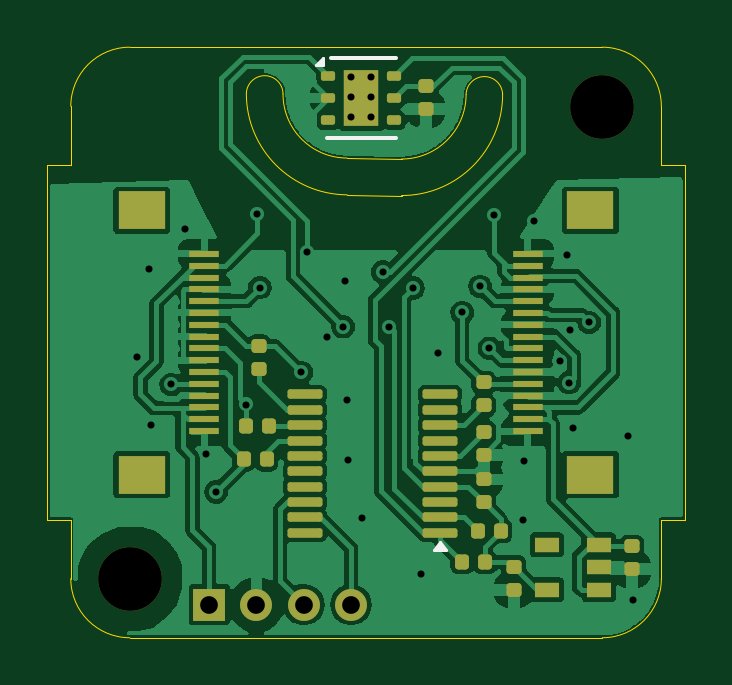
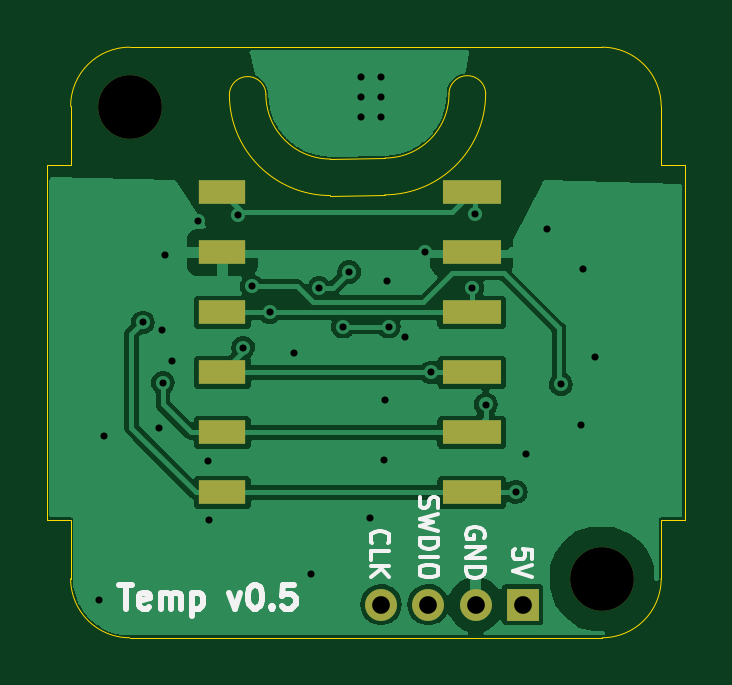
Circuit board: 11 layer files. Board 27.0 x 25.0 mm.
- bottom_copper: Temp-B_Cu.gbl (38901 bytes)
- bottom_mask: Temp-B_Mask.gbs (1110 bytes)
- paste: Temp-B_Paste.gbp (825 bytes)
- bottom_silk: Temp-B_Silkscreen.gbo (10147 bytes)
- outline: Temp-Edge_Cuts.gm1 (1940 bytes)
- top_copper: Temp-F_Cu.gtl (87870 bytes)
- top_mask: Temp-F_Mask.gts (4390 bytes)
- paste: Temp-F_Paste.gtp (4241 bytes)
- top_silk: Temp-F_Silkscreen.gto (1175 bytes)
- drill: Temp-NPTH.drl (362 bytes)
- drill: Temp-PTH.drl (1131 bytes)

=== bottom_copper: Temp-B_Cu.gbl (38901 bytes, source omitted) ===
=== bottom_mask: Temp-B_Mask.gbs ===
%TF.GenerationSoftware,KiCad,Pcbnew,8.0.7*%
%TF.CreationDate,2025-01-15T18:16:12+00:00*%
%TF.ProjectId,Temp,54656d70-2e6b-4696-9361-645f70636258,rev?*%
%TF.SameCoordinates,Original*%
%TF.FileFunction,Soldermask,Bot*%
%TF.FilePolarity,Negative*%
%FSLAX46Y46*%
G04 Gerber Fmt 4.6, Leading zero omitted, Abs format (unit mm)*
G04 Created by KiCad (PCBNEW 8.0.7) date 2025-01-15 18:16:12*
%MOMM*%
%LPD*%
G01*
G04 APERTURE LIST*
%ADD10R,1.350000X1.350000*%
%ADD11O,1.350000X1.350000*%
%ADD12C,2.700000*%
%ADD13R,2.500000X1.000000*%
%ADD14R,2.000000X1.000000*%
G04 APERTURE END LIST*
D10*
%TO.C,J4*%
X5860000Y-23600000D03*
D11*
X7860000Y-23600000D03*
X9860000Y-23600000D03*
X11860000Y-23600000D03*
%TD*%
D12*
%TO.C,H2*%
X22500000Y-2550000D03*
%TD*%
%TO.C,H1*%
X2500000Y-22500000D03*
%TD*%
D13*
%TO.C,J1*%
X8025000Y-6150000D03*
X8025000Y-8690000D03*
X8025000Y-11230000D03*
X8025000Y-13770000D03*
X8025000Y-16310000D03*
X8025000Y-18850000D03*
%TD*%
D14*
%TO.C,J2*%
X18575000Y-18850000D03*
X18575000Y-16310000D03*
X18575000Y-13770000D03*
X18575000Y-11230000D03*
X18575000Y-8690000D03*
X18575000Y-6150000D03*
%TD*%
M02*

=== paste: Temp-B_Paste.gbp ===
%TF.GenerationSoftware,KiCad,Pcbnew,8.0.7*%
%TF.CreationDate,2025-01-15T18:16:12+00:00*%
%TF.ProjectId,Temp,54656d70-2e6b-4696-9361-645f70636258,rev?*%
%TF.SameCoordinates,Original*%
%TF.FileFunction,Paste,Bot*%
%TF.FilePolarity,Positive*%
%FSLAX46Y46*%
G04 Gerber Fmt 4.6, Leading zero omitted, Abs format (unit mm)*
G04 Created by KiCad (PCBNEW 8.0.7) date 2025-01-15 18:16:12*
%MOMM*%
%LPD*%
G01*
G04 APERTURE LIST*
%ADD10R,2.500000X1.000000*%
%ADD11R,2.000000X1.000000*%
G04 APERTURE END LIST*
D10*
%TO.C,J1*%
X8025000Y-6150000D03*
X8025000Y-8690000D03*
X8025000Y-11230000D03*
X8025000Y-13770000D03*
X8025000Y-16310000D03*
X8025000Y-18850000D03*
%TD*%
D11*
%TO.C,J2*%
X18575000Y-18850000D03*
X18575000Y-16310000D03*
X18575000Y-13770000D03*
X18575000Y-11230000D03*
X18575000Y-8690000D03*
X18575000Y-6150000D03*
%TD*%
M02*

=== bottom_silk: Temp-B_Silkscreen.gbo (10147 bytes, source omitted) ===
=== outline: Temp-Edge_Cuts.gm1 ===
%TF.GenerationSoftware,KiCad,Pcbnew,8.0.7*%
%TF.CreationDate,2025-01-15T18:16:12+00:00*%
%TF.ProjectId,Temp,54656d70-2e6b-4696-9361-645f70636258,rev?*%
%TF.SameCoordinates,Original*%
%TF.FileFunction,Profile,NP*%
%FSLAX46Y46*%
G04 Gerber Fmt 4.6, Leading zero omitted, Abs format (unit mm)*
G04 Created by KiCad (PCBNEW 8.0.7) date 2025-01-15 18:16:12*
%MOMM*%
%LPD*%
G01*
G04 APERTURE LIST*
%TA.AperFunction,Profile*%
%ADD10C,0.050000*%
%TD*%
%ADD11C,0.350000*%
G04 APERTURE END LIST*
D10*
X7431873Y-1959439D02*
G75*
G02*
X8983462Y-1982232I775627J-22791D01*
G01*
X25000000Y-20000000D02*
X26000000Y-20000000D01*
X25000000Y-5000000D02*
X25000000Y-2500000D01*
X11692767Y-4691538D02*
X14000000Y-4734367D01*
X11700000Y-6249999D02*
X14002507Y-6280010D01*
X-1000000Y-20000000D02*
X0Y-20000000D01*
X16734364Y-2004072D02*
G75*
G02*
X18280009Y-1999758I772866J-13438D01*
G01*
X11692767Y-4691538D02*
G75*
G02*
X8983462Y-1982232I3J2709308D01*
G01*
X0Y-2500000D02*
G75*
G02*
X2500000Y0I2500000J0D01*
G01*
X0Y-20000000D02*
X0Y-22500000D01*
X-1000000Y-5000000D02*
X-1000000Y-20000000D01*
X0Y-5000000D02*
X-1000000Y-5000000D01*
X2500000Y0D02*
X22500000Y0D01*
X0Y-2500000D02*
X0Y-5000000D01*
X22500000Y0D02*
G75*
G02*
X25000000Y-2500000I0J-2500000D01*
G01*
X16734364Y-2004072D02*
G75*
G02*
X14000000Y-4734367I-2734364J4072D01*
G01*
X25000000Y-22500000D02*
G75*
G02*
X22500000Y-25000000I-2500000J0D01*
G01*
X22500000Y-25000000D02*
X2500000Y-25000000D01*
X26000000Y-20000000D02*
X26000000Y-5000000D01*
X11700000Y-6249999D02*
G75*
G02*
X7431872Y-1959439I22490J4290559D01*
G01*
X25000000Y-22500000D02*
X25000000Y-20000000D01*
X18280010Y-1999758D02*
G75*
G02*
X14002507Y-6280009I-4280010J-242D01*
G01*
X2500000Y-25000000D02*
G75*
G02*
X0Y-22500000I0J2500000D01*
G01*
X26000000Y-5000000D02*
X25000000Y-5000000D01*
D11*
X5860000Y-23600000D03*
X7860000Y-23600000D03*
X9860000Y-23600000D03*
X11860000Y-23600000D03*
X22500000Y-2550000D03*
X2500000Y-22500000D03*
M02*

=== top_copper: Temp-F_Cu.gtl (87870 bytes, source omitted) ===
=== top_mask: Temp-F_Mask.gts ===
%TF.GenerationSoftware,KiCad,Pcbnew,8.0.7*%
%TF.CreationDate,2025-01-15T18:16:12+00:00*%
%TF.ProjectId,Temp,54656d70-2e6b-4696-9361-645f70636258,rev?*%
%TF.SameCoordinates,Original*%
%TF.FileFunction,Soldermask,Top*%
%TF.FilePolarity,Negative*%
%FSLAX46Y46*%
G04 Gerber Fmt 4.6, Leading zero omitted, Abs format (unit mm)*
G04 Created by KiCad (PCBNEW 8.0.7) date 2025-01-15 18:16:12*
%MOMM*%
%LPD*%
G01*
G04 APERTURE LIST*
G04 Aperture macros list*
%AMRoundRect*
0 Rectangle with rounded corners*
0 $1 Rounding radius*
0 $2 $3 $4 $5 $6 $7 $8 $9 X,Y pos of 4 corners*
0 Add a 4 corners polygon primitive as box body*
4,1,4,$2,$3,$4,$5,$6,$7,$8,$9,$2,$3,0*
0 Add four circle primitives for the rounded corners*
1,1,$1+$1,$2,$3*
1,1,$1+$1,$4,$5*
1,1,$1+$1,$6,$7*
1,1,$1+$1,$8,$9*
0 Add four rect primitives between the rounded corners*
20,1,$1+$1,$2,$3,$4,$5,0*
20,1,$1+$1,$4,$5,$6,$7,0*
20,1,$1+$1,$6,$7,$8,$9,0*
20,1,$1+$1,$8,$9,$2,$3,0*%
G04 Aperture macros list end*
%ADD10RoundRect,0.147500X-0.172500X0.147500X-0.172500X-0.147500X0.172500X-0.147500X0.172500X0.147500X0*%
%ADD11RoundRect,0.100000X-0.200000X-0.100000X0.200000X-0.100000X0.200000X0.100000X-0.200000X0.100000X0*%
%ADD12R,1.500000X2.400000*%
%ADD13R,2.000000X1.600000*%
%ADD14R,1.250000X0.300000*%
%ADD15RoundRect,0.147500X0.147500X0.172500X-0.147500X0.172500X-0.147500X-0.172500X0.147500X-0.172500X0*%
%ADD16R,1.350000X1.350000*%
%ADD17O,1.350000X1.350000*%
%ADD18R,1.060000X0.650000*%
%ADD19C,2.700000*%
%ADD20RoundRect,0.100000X0.637500X0.100000X-0.637500X0.100000X-0.637500X-0.100000X0.637500X-0.100000X0*%
%ADD21RoundRect,0.147500X0.172500X-0.147500X0.172500X0.147500X-0.172500X0.147500X-0.172500X-0.147500X0*%
G04 APERTURE END LIST*
D10*
%TO.C,C9*%
X18750000Y-21995000D03*
X18750000Y-22965000D03*
%TD*%
D11*
%TO.C,U1*%
X10900000Y-1200000D03*
X10900000Y-2150000D03*
X10900000Y-3100000D03*
X13700000Y-3100000D03*
X13700000Y-2150000D03*
X13700000Y-1200000D03*
D12*
X12300000Y-2150000D03*
%TD*%
D13*
%TO.C,J3*%
X22000000Y-6900000D03*
X22000000Y-18100000D03*
D14*
X19345000Y-16250000D03*
X19345000Y-15750000D03*
X19345000Y-15250000D03*
X19345000Y-14750000D03*
X19345000Y-14250000D03*
X19345000Y-13750000D03*
X19345000Y-13250000D03*
X19345000Y-12750000D03*
X19345000Y-12250000D03*
X19345000Y-11750000D03*
X19345000Y-11250000D03*
X19345000Y-10750000D03*
X19345000Y-10250000D03*
X19345000Y-9750000D03*
X19345000Y-9250000D03*
X19345000Y-8750000D03*
%TD*%
D15*
%TO.C,R5*%
X18200000Y-20475000D03*
X17230000Y-20475000D03*
%TD*%
D10*
%TO.C,C8*%
X23750000Y-21130000D03*
X23750000Y-22100000D03*
%TD*%
D16*
%TO.C,J4*%
X5860000Y-23600000D03*
D17*
X7860000Y-23600000D03*
X9860000Y-23600000D03*
X11860000Y-23600000D03*
%TD*%
D18*
%TO.C,U2*%
X22350000Y-22965000D03*
X22350000Y-22015000D03*
X22350000Y-21065000D03*
X20150000Y-21065000D03*
X20150000Y-22965000D03*
%TD*%
D15*
%TO.C,R2*%
X8285000Y-17450000D03*
X7315000Y-17450000D03*
%TD*%
D19*
%TO.C,H2*%
X22500000Y-2550000D03*
%TD*%
D20*
%TO.C,U3*%
X15628474Y-20550000D03*
X15628474Y-19900000D03*
X15628474Y-19250000D03*
X15628474Y-18600000D03*
X15628474Y-17950000D03*
X15628474Y-17300000D03*
X15628474Y-16650000D03*
X15628474Y-16000000D03*
X15628474Y-15350000D03*
X15628474Y-14700000D03*
X9903474Y-14700000D03*
X9903474Y-15350000D03*
X9903474Y-16000000D03*
X9903474Y-16650000D03*
X9903474Y-17300000D03*
X9903474Y-17950000D03*
X9903474Y-18600000D03*
X9903474Y-19250000D03*
X9903474Y-19900000D03*
X9903474Y-20550000D03*
%TD*%
D21*
%TO.C,R3*%
X7975000Y-13625000D03*
X7975000Y-12655000D03*
%TD*%
%TO.C,C2*%
X17478474Y-19270000D03*
X17478474Y-18300000D03*
%TD*%
D15*
%TO.C,R4*%
X8375000Y-16050000D03*
X7405000Y-16050000D03*
%TD*%
D21*
%TO.C,R1*%
X17475000Y-15160000D03*
X17475000Y-14190000D03*
%TD*%
D15*
%TO.C,R6*%
X17535000Y-21800000D03*
X16565000Y-21800000D03*
%TD*%
D10*
%TO.C,C1*%
X17478474Y-16290000D03*
X17478474Y-17260000D03*
%TD*%
D19*
%TO.C,H1*%
X2500000Y-22500000D03*
%TD*%
D10*
%TO.C,C3*%
X15025000Y-1650000D03*
X15025000Y-2620000D03*
%TD*%
D13*
%TO.C,J5*%
X3000000Y-18100000D03*
X3000000Y-6900000D03*
D14*
X5655000Y-8750000D03*
X5655000Y-9250000D03*
X5655000Y-9750000D03*
X5655000Y-10250000D03*
X5655000Y-10750000D03*
X5655000Y-11250000D03*
X5655000Y-11750000D03*
X5655000Y-12250000D03*
X5655000Y-12750000D03*
X5655000Y-13250000D03*
X5655000Y-13750000D03*
X5655000Y-14250000D03*
X5655000Y-14750000D03*
X5655000Y-15250000D03*
X5655000Y-15750000D03*
X5655000Y-16250000D03*
%TD*%
M02*

=== paste: Temp-F_Paste.gtp ===
%TF.GenerationSoftware,KiCad,Pcbnew,8.0.7*%
%TF.CreationDate,2025-01-15T18:16:12+00:00*%
%TF.ProjectId,Temp,54656d70-2e6b-4696-9361-645f70636258,rev?*%
%TF.SameCoordinates,Original*%
%TF.FileFunction,Paste,Top*%
%TF.FilePolarity,Positive*%
%FSLAX46Y46*%
G04 Gerber Fmt 4.6, Leading zero omitted, Abs format (unit mm)*
G04 Created by KiCad (PCBNEW 8.0.7) date 2025-01-15 18:16:12*
%MOMM*%
%LPD*%
G01*
G04 APERTURE LIST*
G04 Aperture macros list*
%AMRoundRect*
0 Rectangle with rounded corners*
0 $1 Rounding radius*
0 $2 $3 $4 $5 $6 $7 $8 $9 X,Y pos of 4 corners*
0 Add a 4 corners polygon primitive as box body*
4,1,4,$2,$3,$4,$5,$6,$7,$8,$9,$2,$3,0*
0 Add four circle primitives for the rounded corners*
1,1,$1+$1,$2,$3*
1,1,$1+$1,$4,$5*
1,1,$1+$1,$6,$7*
1,1,$1+$1,$8,$9*
0 Add four rect primitives between the rounded corners*
20,1,$1+$1,$2,$3,$4,$5,0*
20,1,$1+$1,$4,$5,$6,$7,0*
20,1,$1+$1,$6,$7,$8,$9,0*
20,1,$1+$1,$8,$9,$2,$3,0*%
G04 Aperture macros list end*
%ADD10RoundRect,0.147500X-0.172500X0.147500X-0.172500X-0.147500X0.172500X-0.147500X0.172500X0.147500X0*%
%ADD11RoundRect,0.150000X-0.150000X-0.350000X0.150000X-0.350000X0.150000X0.350000X-0.150000X0.350000X0*%
%ADD12RoundRect,0.100000X-0.200000X-0.100000X0.200000X-0.100000X0.200000X0.100000X-0.200000X0.100000X0*%
%ADD13R,2.000000X1.600000*%
%ADD14R,1.250000X0.300000*%
%ADD15RoundRect,0.147500X0.147500X0.172500X-0.147500X0.172500X-0.147500X-0.172500X0.147500X-0.172500X0*%
%ADD16R,1.060000X0.650000*%
%ADD17RoundRect,0.100000X0.637500X0.100000X-0.637500X0.100000X-0.637500X-0.100000X0.637500X-0.100000X0*%
%ADD18RoundRect,0.147500X0.172500X-0.147500X0.172500X0.147500X-0.172500X0.147500X-0.172500X-0.147500X0*%
G04 APERTURE END LIST*
D10*
%TO.C,C9*%
X18750000Y-21995000D03*
X18750000Y-22965000D03*
%TD*%
D11*
%TO.C,U1*%
X11900000Y-1500000D03*
X11900000Y-2800000D03*
X12700000Y-1500000D03*
X12700000Y-2800000D03*
D12*
X10900000Y-1200000D03*
X10900000Y-2150000D03*
X10900000Y-3100000D03*
X13700000Y-3100000D03*
X13700000Y-2150000D03*
X13700000Y-1200000D03*
%TD*%
D13*
%TO.C,J3*%
X22000000Y-6900000D03*
X22000000Y-18100000D03*
D14*
X19345000Y-16250000D03*
X19345000Y-15750000D03*
X19345000Y-15250000D03*
X19345000Y-14750000D03*
X19345000Y-14250000D03*
X19345000Y-13750000D03*
X19345000Y-13250000D03*
X19345000Y-12750000D03*
X19345000Y-12250000D03*
X19345000Y-11750000D03*
X19345000Y-11250000D03*
X19345000Y-10750000D03*
X19345000Y-10250000D03*
X19345000Y-9750000D03*
X19345000Y-9250000D03*
X19345000Y-8750000D03*
%TD*%
D15*
%TO.C,R5*%
X18200000Y-20475000D03*
X17230000Y-20475000D03*
%TD*%
D10*
%TO.C,C8*%
X23750000Y-21130000D03*
X23750000Y-22100000D03*
%TD*%
D16*
%TO.C,U2*%
X22350000Y-22965000D03*
X22350000Y-22015000D03*
X22350000Y-21065000D03*
X20150000Y-21065000D03*
X20150000Y-22965000D03*
%TD*%
D15*
%TO.C,R2*%
X8285000Y-17450000D03*
X7315000Y-17450000D03*
%TD*%
D17*
%TO.C,U3*%
X15628474Y-20550000D03*
X15628474Y-19900000D03*
X15628474Y-19250000D03*
X15628474Y-18600000D03*
X15628474Y-17950000D03*
X15628474Y-17300000D03*
X15628474Y-16650000D03*
X15628474Y-16000000D03*
X15628474Y-15350000D03*
X15628474Y-14700000D03*
X9903474Y-14700000D03*
X9903474Y-15350000D03*
X9903474Y-16000000D03*
X9903474Y-16650000D03*
X9903474Y-17300000D03*
X9903474Y-17950000D03*
X9903474Y-18600000D03*
X9903474Y-19250000D03*
X9903474Y-19900000D03*
X9903474Y-20550000D03*
%TD*%
D18*
%TO.C,R3*%
X7975000Y-13625000D03*
X7975000Y-12655000D03*
%TD*%
%TO.C,C2*%
X17478474Y-19270000D03*
X17478474Y-18300000D03*
%TD*%
D15*
%TO.C,R4*%
X8375000Y-16050000D03*
X7405000Y-16050000D03*
%TD*%
D18*
%TO.C,R1*%
X17475000Y-15160000D03*
X17475000Y-14190000D03*
%TD*%
D15*
%TO.C,R6*%
X17535000Y-21800000D03*
X16565000Y-21800000D03*
%TD*%
D10*
%TO.C,C1*%
X17478474Y-16290000D03*
X17478474Y-17260000D03*
%TD*%
%TO.C,C3*%
X15025000Y-1650000D03*
X15025000Y-2620000D03*
%TD*%
D13*
%TO.C,J5*%
X3000000Y-18100000D03*
X3000000Y-6900000D03*
D14*
X5655000Y-8750000D03*
X5655000Y-9250000D03*
X5655000Y-9750000D03*
X5655000Y-10250000D03*
X5655000Y-10750000D03*
X5655000Y-11250000D03*
X5655000Y-11750000D03*
X5655000Y-12250000D03*
X5655000Y-12750000D03*
X5655000Y-13250000D03*
X5655000Y-13750000D03*
X5655000Y-14250000D03*
X5655000Y-14750000D03*
X5655000Y-15250000D03*
X5655000Y-15750000D03*
X5655000Y-16250000D03*
%TD*%
M02*

=== top_silk: Temp-F_Silkscreen.gto ===
%TF.GenerationSoftware,KiCad,Pcbnew,8.0.7*%
%TF.CreationDate,2025-01-15T18:16:12+00:00*%
%TF.ProjectId,Temp,54656d70-2e6b-4696-9361-645f70636258,rev?*%
%TF.SameCoordinates,Original*%
%TF.FileFunction,Legend,Top*%
%TF.FilePolarity,Positive*%
%FSLAX46Y46*%
G04 Gerber Fmt 4.6, Leading zero omitted, Abs format (unit mm)*
G04 Created by KiCad (PCBNEW 8.0.7) date 2025-01-15 18:16:12*
%MOMM*%
%LPD*%
G01*
G04 APERTURE LIST*
%ADD10C,0.150000*%
%ADD11C,0.120000*%
%ADD12C,0.350000*%
G04 APERTURE END LIST*
D10*
%TO.C,U1*%
X13775000Y-450000D02*
X11000000Y-450000D01*
X13775000Y-3850000D02*
X10825000Y-3850000D01*
D11*
X10680000Y-740000D02*
X10400000Y-740000D01*
X10680000Y-460000D01*
X10680000Y-740000D01*
G36*
X10680000Y-740000D02*
G01*
X10400000Y-740000D01*
X10680000Y-460000D01*
X10680000Y-740000D01*
G37*
%TO.C,U3*%
X15870974Y-21275000D02*
X15390974Y-21275000D01*
X15630974Y-20945000D01*
X15870974Y-21275000D01*
G36*
X15870974Y-21275000D02*
G01*
X15390974Y-21275000D01*
X15630974Y-20945000D01*
X15870974Y-21275000D01*
G37*
%TD*%
D12*
X5860000Y-23600000D03*
X7860000Y-23600000D03*
X9860000Y-23600000D03*
X11860000Y-23600000D03*
X22500000Y-2550000D03*
X2500000Y-22500000D03*
M02*

=== drill: Temp-NPTH.drl ===
M48
; DRILL file {KiCad 8.0.7} date 2025-01-15T18:16:12+0000
; FORMAT={-:-/ absolute / inch / decimal}
; #@! TF.CreationDate,2025-01-15T18:16:12+00:00
; #@! TF.GenerationSoftware,Kicad,Pcbnew,8.0.7
; #@! TF.FileFunction,NonPlated,1,2,NPTH
FMAT,2
INCH
; #@! TA.AperFunction,NonPlated,NPTH,ComponentDrill
T1C0.1063
%
G90
G05
T1
X0.0984Y-0.8858
X0.8858Y-0.1004
M30

=== drill: Temp-PTH.drl ===
M48
; DRILL file {KiCad 8.0.7} date 2025-01-15T18:16:12+0000
; FORMAT={-:-/ absolute / inch / decimal}
; #@! TF.CreationDate,2025-01-15T18:16:12+00:00
; #@! TF.GenerationSoftware,Kicad,Pcbnew,8.0.7
; #@! TF.FileFunction,Plated,1,2,PTH
FMAT,2
INCH
; #@! TA.AperFunction,Plated,PTH,ViaDrill
T1C0.0118
; #@! TA.AperFunction,Plated,PTH,ComponentDrill
T2C0.0295
%
G90
G05
T1
X0.1102Y-0.5157
X0.1309Y-0.3701
X0.1339Y-0.6289
X0.1673Y-0.562
X0.1909Y-0.3031
X0.2257Y-0.6776
X0.2421Y-0.7411
X0.2923Y-0.5955
X0.311Y-0.2785
X0.315Y-0.4006
X0.3839Y-0.5421
X0.3937Y-0.3421
X0.4262Y-0.4833
X0.4537Y-0.4657
X0.4577Y-0.3898
X0.4596Y-0.5876
X0.4626Y-0.688
X0.4675Y-0.0502
X0.4675Y-0.0837
X0.4675Y-0.1171
X0.4852Y-0.7854
X0.501Y-0.0502
X0.501Y-0.0837
X0.501Y-0.1171
X0.5202Y-0.3747
X0.5305Y-0.4657
X0.5699Y-0.4016
X0.5837Y-0.878
X0.6122Y-0.5089
X0.6526Y-0.4421
X0.6821Y-0.3986
X0.6969Y-0.501
X0.7057Y-0.2795
X0.7539Y-0.7884
X0.7559Y-0.69
X0.7717Y-0.2904
X0.815Y-0.5236
X0.8268Y-0.3465
X0.8307Y-0.5591
X0.8327Y-0.4715
X0.8378Y-0.6339
X0.8642Y-0.4587
X0.928Y-0.6484
X0.937Y-0.9213
T2
X0.2307Y-0.9291
X0.3094Y-0.9291
X0.3882Y-0.9291
X0.4669Y-0.9291
M30
